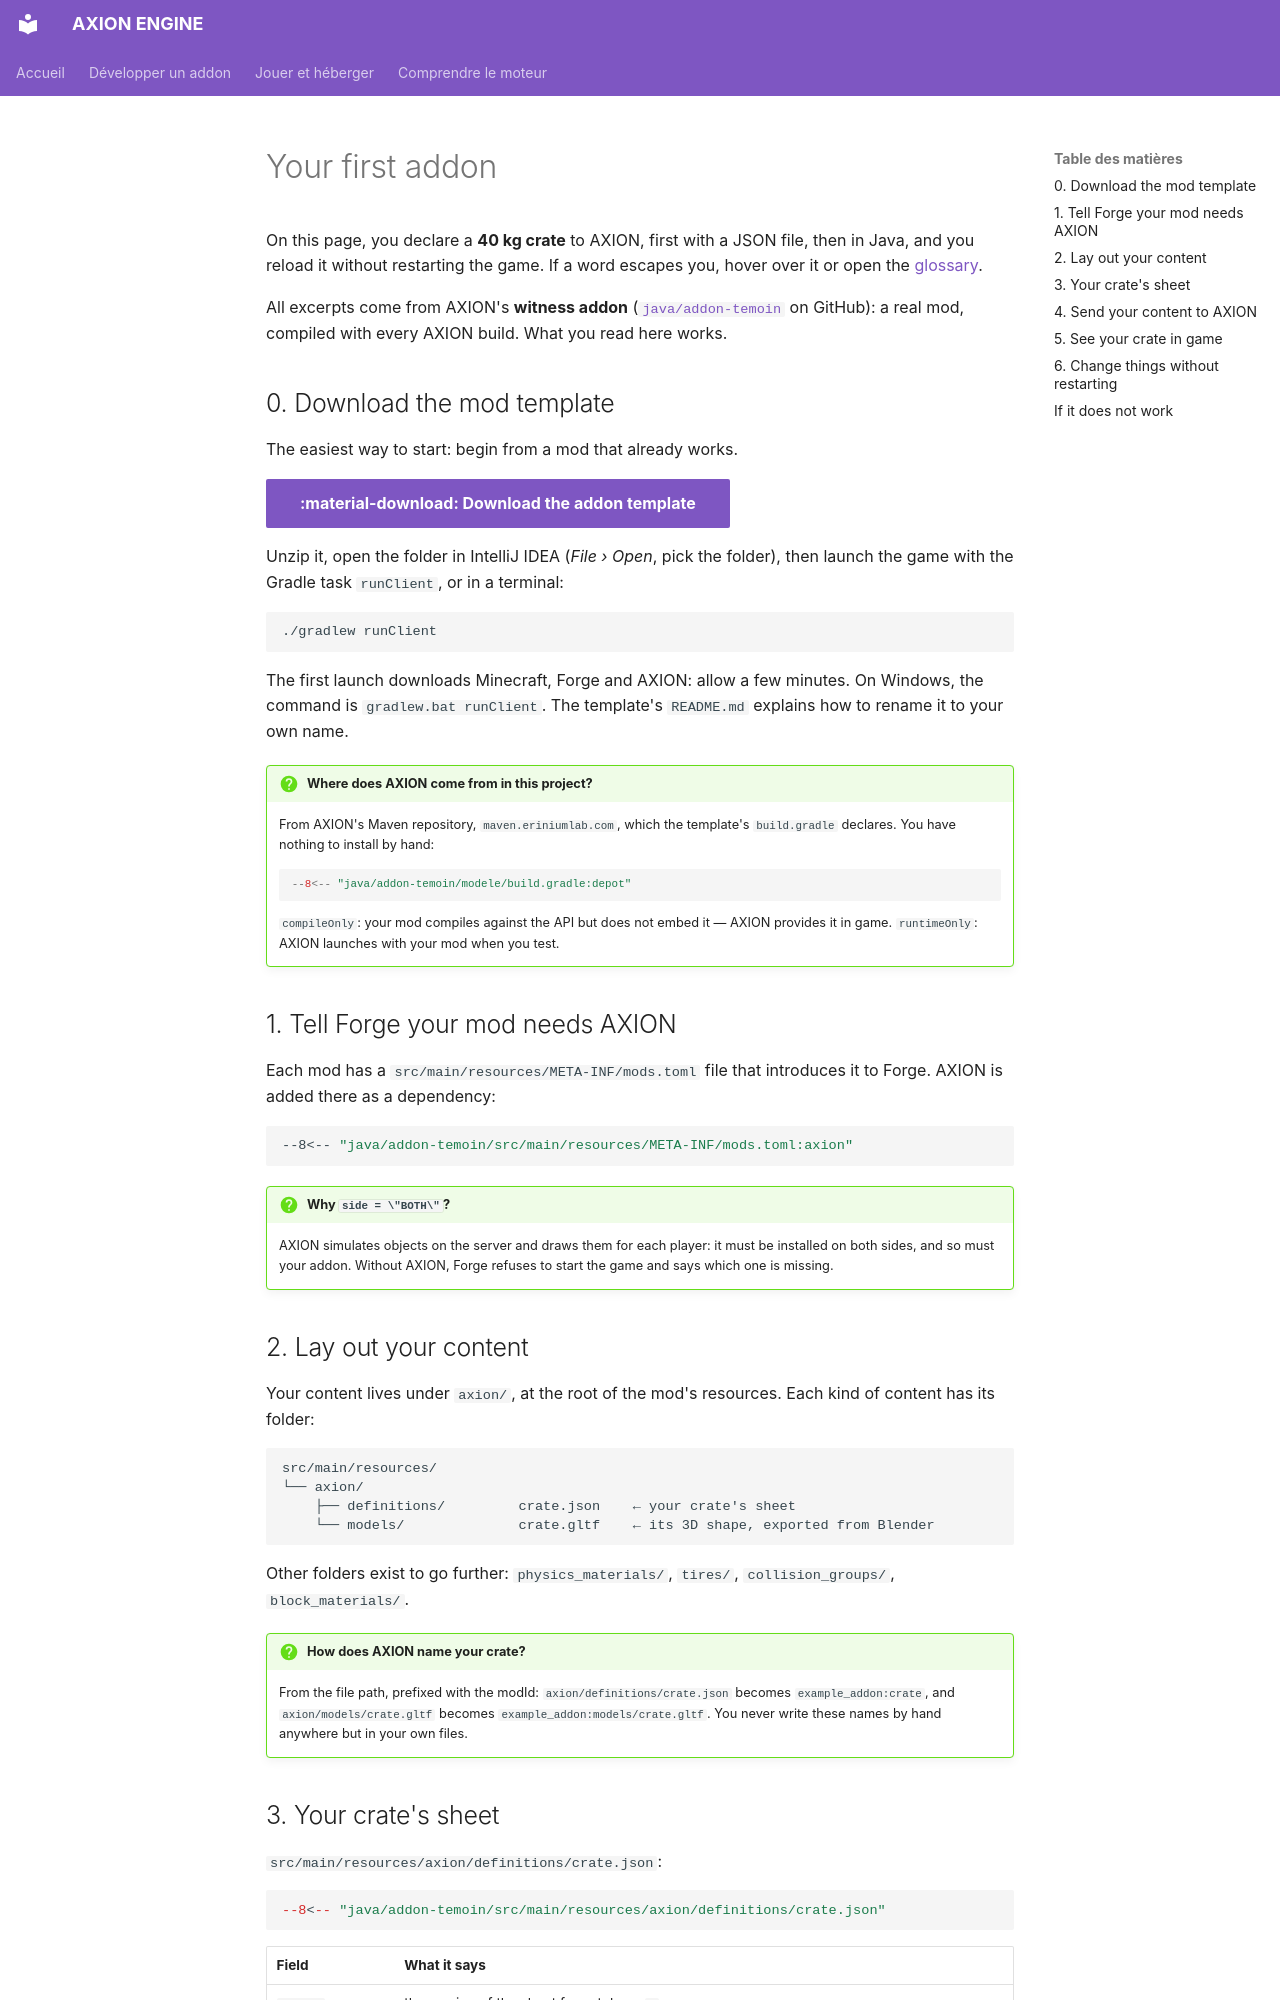

repository: JLSkyzer/AXIONENGINE · page: addons/premier-addon.en/index.html · generator: mkdocs

# Your first addon

On this page, you declare a **40 kg crate** to AXION, first with a JSON file, then in Java, and you reload it without
restarting the game. If a word escapes you, hover over it or open the [glossary](glossaire.md).

All excerpts come from AXION's **witness addon**
([`java/addon-temoin`](../../../java/addon-temoin/src/main/java/com/example/addon/ExampleAddon.java) on GitHub): a
real mod, compiled with every AXION build. What you read here works.

## 0. Download the mod template

The easiest way to start: begin from a mod that already works.

[:material-download: Download the addon template](https://maven.eriniumlab.com/api/maven/latest/file/snapshots/dev/axion/axion-addon-template?extension=zip){ .md-button .md-button--primary }

Unzip it, open the folder in IntelliJ IDEA (*File › Open*, pick the folder), then launch the game with the Gradle task
`runClient`, or in a terminal:

```bash
./gradlew runClient
```

The first launch downloads Minecraft, Forge and AXION: allow a few minutes. On Windows, the command is
`gradlew.bat runClient`. The template's `README.md` explains how to rename it to your own name.

!!! question "Where does AXION come from in this project?"
    From AXION's Maven repository, `maven.eriniumlab.com`, which the template's `build.gradle` declares. You have
    nothing to install by hand:

    ```groovy
    --8<-- "java/addon-temoin/modele/build.gradle:depot"
    ```

    `compileOnly`: your mod compiles against the API but does not embed it — AXION provides it in game.
    `runtimeOnly`: AXION launches with your mod when you test.

## 1. Tell Forge your mod needs AXION

Each mod has a `src/main/resources/META-INF/mods.toml` file that introduces it to Forge. AXION is added there as a
dependency:

```toml
--8<-- "java/addon-temoin/src/main/resources/META-INF/mods.toml:axion"
```

!!! question "Why `side = \"BOTH\"`?"
    AXION simulates objects on the server and draws them for each player: it must be installed on both sides, and so
    must your addon. Without AXION, Forge refuses to start the game and says which one is missing.

## 2. Lay out your content

Your content lives under `axion/`, at the root of the mod's resources. Each kind of content has its folder:

```text
src/main/resources/
└── axion/
    ├── definitions/         crate.json    ← your crate's sheet
    └── models/              crate.gltf    ← its 3D shape, exported from Blender
```

Other folders exist to go further: `physics_materials/`, `tires/`, `collision_groups/`, `block_materials/`.

!!! question "How does AXION name your crate?"
    From the file path, prefixed with the modId: `axion/definitions/crate.json` becomes `example_addon:crate`, and
    `axion/models/crate.gltf` becomes `example_addon:models/crate.gltf`. You never write these names by hand anywhere
    but in your own files.
